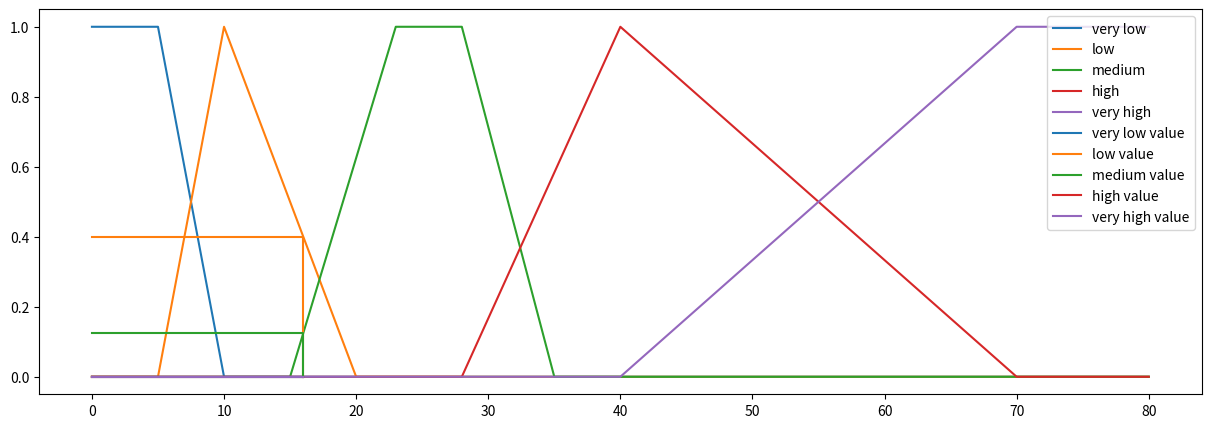

Python code for this plot:
# pip install matplotlib
from matplotlib import pyplot as plt

class VariableFuzzy():

    def __init__(self):
        self.max = 0
        self.min = 0

    def naik(self, x):
        return (x - self.min )/(self.max - self.min)

    def turun(self, x):
        return (self.max - x)/(self.max - self.min)

class Speed(VariableFuzzy):

    def __init__(self):
        self.s1 = 40
        self.s2 = 60
        self.s3 = 80
        self.s4 = 100
        self.sn = 200
    
    def slow(self, x):
        # 0-s1 = 1
        if x < self.s1:
            return 1
        # s1-s2 = turun
        elif self.s1<=x<=self.s2:
            self.min = self.s1
            self.max = self.s2
            return self.turun(x)
        else:
            return 0

    def steady(self, x):
        # s1-s2 = naik
        if self.s1<=x<=self.s2:
            self.min = self.s1
            self.max = self.s2
            return self.naik(x)
        # s2-s3 = 1
        elif self.s2<=x<=self.s3:
            return 1
        # s3-s4 = turun
        elif self.s3<=x<=self.s4:
            self.min = self.s3
            self.max = self.s4
            return self.turun(x)
        else:
            return 0
    
    def fast(self, x):
        # s3-s4 = naik
        # s4-... = 1
        if x > self.s4:
            return 1
        elif self.s3<=x<=self.s4:
            self.min = self.s3
            self.max = self.s4
            return self.naik(x)
        else:
            return 0

    def graph(self, value=None):
        plt.figure(figsize=(15, 5))
        # slow
        # 0-s1 = 1 [1=>1]
        # s1-s2 = down[1=>0]
        # s2- ... [0=>0]
        x_slow = [0, self.s1, self.s2, self.sn]
        y_slow = [1, 1, 0, 0]
        plt.plot(x_slow, y_slow, label='slow')
        # steady
        # 0-s1  => 0[0-0]
        # s1-s2 =>up[0-1]
        # s2-s3 => 1 [1-1]
        # s3-s4 => down [1-0]
        # s4-sn = > 0 [0-0]
        x_steady = [0, self.s1, self.s2, self.s3, self.s4, self.sn]
        y_steady = [0, 0, 1, 1, 0, 0]
        plt.plot(x_steady, y_steady, label='steady')
        # fast
        # 0-s3 =>0[0-0]
        # s3-s4 => up[0-1]
        # s4-sn => 1[1-1]
        x_fast = [0, self.s3, self.s4, self.sn]
        y_fast = [0, 0, 1, 1]
        plt.plot(x_fast, y_fast, label='fast')

        if value:
            x_param = [0, value, value]
            y_slow = self.slow(value)
            y_steady = self.steady(value)
            y_fast = self.fast(value)
            y_param_slow = [y_slow, y_slow, 0]
            y_param_steady = [y_steady, y_steady, 0]
            y_param_fast = [y_fast, y_fast, 0]
            plt.plot(x_param, y_param_slow, label='slow_value')
            plt.plot(x_param, y_param_steady, label='steady_value')
            plt.plot(x_param, y_param_fast, label='fast_value')


        plt.legend(loc = 'upper left')
        plt.show()


class Preassure(VariableFuzzy):

    def __init__(self):
        self.p1 = 5
        self.p2 = 10
        self.p3 = 15
        self.p4 = 20
        self.p5 = 23
        self.p6 = 28
        self.p7 = 35
        self.p8 = 40
        self.p9 = 70
        self.pn = 80

        self.color = {
            'very_low': 'C0',
            'low': 'C1',
            'medium': 'C2',
            'high': 'C3',
            'very_high': 'C4',
        }
        self.default = 'C5'
    
    def very_low(self, x):
        # 0-p1 = 1
        # p1-p2 = down
        if x < self.p1:
            return 1
        elif self.p1<=x<=self.p2:
            self.min = self.p1
            self.max = self.p2
            return self.turun(x)
        else:
            return 0

    def low(self, x):
        # p1-p2=up
        # p2-p4=down
        if self.p1<=x<=self.p2:
            self.min = self.p1
            self.max = self.p2
            return self.naik(x)
        elif self.p2<=x<=self.p4:
            self.min = self.p2
            self.max = self.p4
            return self.turun(x)
        else:
            return 0

    def medium(self, x):
        # p3-p5 = up
        # p5-p6 =1
        # p6-p7 = down
        if self.p3<=x<=self.p5:
            self.min = self.p3
            self.max = self.p5
            return self.naik(x)
        elif self.p5<=x<=self.p6:
            return 1
        elif self.p6<=x<=self.p7:
            self.min = self.p6
            self.max = self.p7
            return self.turun(x)
        else:
            return 0

    def high(self, x):
        # p6-p8 = up
        # p8-p9 = down
        if self.p6<=x<=self.p8:
            self.min = self.p6
            self.max = self.p8
            return self.naik(x)
        elif self.p8<=x<=self.p9:
            self.min = self.p8
            self.max = self.p9
            return self.turun(x)
        else:
            return 0


    def very_high(self, x):
        # p8-p9 = up
        # p9-...=1
        if x > self.p9:
            return 1
        elif self.p8<=x<=self.p9:
            self.min = self.p8
            self.max = self.p9
            return self.naik(x)
        else:
            return 0

    def graph(self, value=None):
        plt.figure(figsize=(15, 5))
        # very low
        # 0-p1 = 1
        # p1-p2 = down
        # p2-pn = 0
        x_v_low = [0, self.p1, self.p2, self.pn]
        y_v_low = [1, 1, 0, 0]
        plt.plot(x_v_low, y_v_low, label='very low', color=self.color.get('very_low', self.default))
        # low
        # 0-p1 = 0
        # p1-p2 = up
        # p2-p4 = down
        # p4-pn = 0
        x_low = [0, self.p1, self.p2, self.p4, self.pn]
        y_low = [0, 0, 1, 0, 0]
        plt.plot(x_low, y_low, label='low', color=self.color.get('low', self.default))
        # medium
        # 0-p3 = 0
        # p3-p5 = up
        # p5-p6 =1
        # p6-p7 = down
        # p7-pn = 0
        x_medium = [0, self.p3, self.p5, self.p6, self.p7, self.pn]
        y_medium = [0, 0, 1, 1, 0, 0]
        plt.plot(x_medium, y_medium, label='medium', color=self.color.get('medium', self.default))
        # high
        # 0-p6 = 0
        # p6-p8 = up
        # p8-p9 = down
        # p9-pn = 0
        x_low = [0, self.p6, self.p8, self.p9, self.pn]
        y_low = [0, 0, 1, 0, 0]
        plt.plot(x_low, y_low, label='high', color=self.color.get('high', self.default))
        # very high
        # 0-p8 = 0
        # p8-p9 = up
        # p9-pn = 1
        x_fast = [0, self.p8, self.p9, self.pn]
        y_fast = [0, 0, 1, 1]
        plt.plot(x_fast, y_fast, label='very high', color=self.color.get('very_high', self.default))
        if value:
            x_param = [0, value, value]
            y_v_low = self.very_low(value)
            y_low = self.low(value)
            y_medium = self.medium(value)
            y_high = self.high(value)
            y_v_high = self.very_high(value)

            y_param_v_low = [y_v_low, y_v_low, 0]
            y_param_low = [y_low, y_low, 0]
            y_param_medium = [y_medium, y_medium, 0]
            y_param_high = [y_high, y_high, 0]
            y_param_v_high = [y_v_high, y_v_high, 0]


            plt.plot(x_param, y_param_v_low, label='very low value', color=self.color.get('very_low', self.default))
            plt.plot(x_param, y_param_low, label='low value', color=self.color.get('low', self.default))
            plt.plot(x_param, y_param_medium, label='medium value', color=self.color.get('medium', self.default))
            plt.plot(x_param, y_param_high, label='high value', color=self.color.get('high', self.default))
            plt.plot(x_param, y_param_v_high, label='very high value', color=self.color.get('very_high', self.default))
        
        plt.legend(loc = 'upper right')
        plt.show()



# speed = Speed()
# x = 85
# print('slow', speed.slow(x))
# print('steady', speed.steady(x))
# print('fast', speed.fast(x))
# speed.graph(x)

preassure = Preassure()
x = 16
print('very low', preassure.very_low(x))
print('low', preassure.low(x))
print('medium', preassure.medium(x))
print('high', preassure.high(x))
print('very high', preassure.very_high(x))

preassure.graph(x)